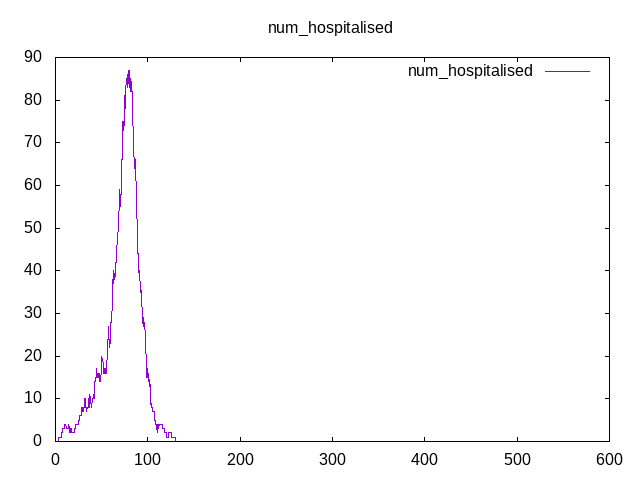

Values plotted in this chart, from the file beside it:
Time, num_hospitalised
0, 0
0.25, 0
0.5, 0
0.75, 0
1, 0
1.25, 0
1.5, 0
1.75, 0
2, 0
2.25, 0
2.5, 0
2.75, 0
3, 0
3.25, 0
3.5, 1
3.75, 1
4, 1
4.25, 1
4.5, 1
4.75, 1
5, 1
5.25, 1
5.5, 1
5.75, 1
6, 1
6.25, 1
6.5, 1
6.75, 2
7, 2
7.25, 2
7.5, 3
7.75, 3
8, 3
8.25, 3
8.5, 3
8.75, 3
9, 3
9.25, 3
9.5, 3
9.75, 4
10, 4
10.25, 4
10.5, 4
10.75, 4
11, 4
11.25, 4
11.5, 3
11.75, 3
12, 3
12.25, 3
12.5, 3
12.75, 3
13, 3
13.25, 3
13.5, 3
13.75, 3
14, 3
14.25, 3
14.5, 4
14.75, 3
... 2,340 more rows
